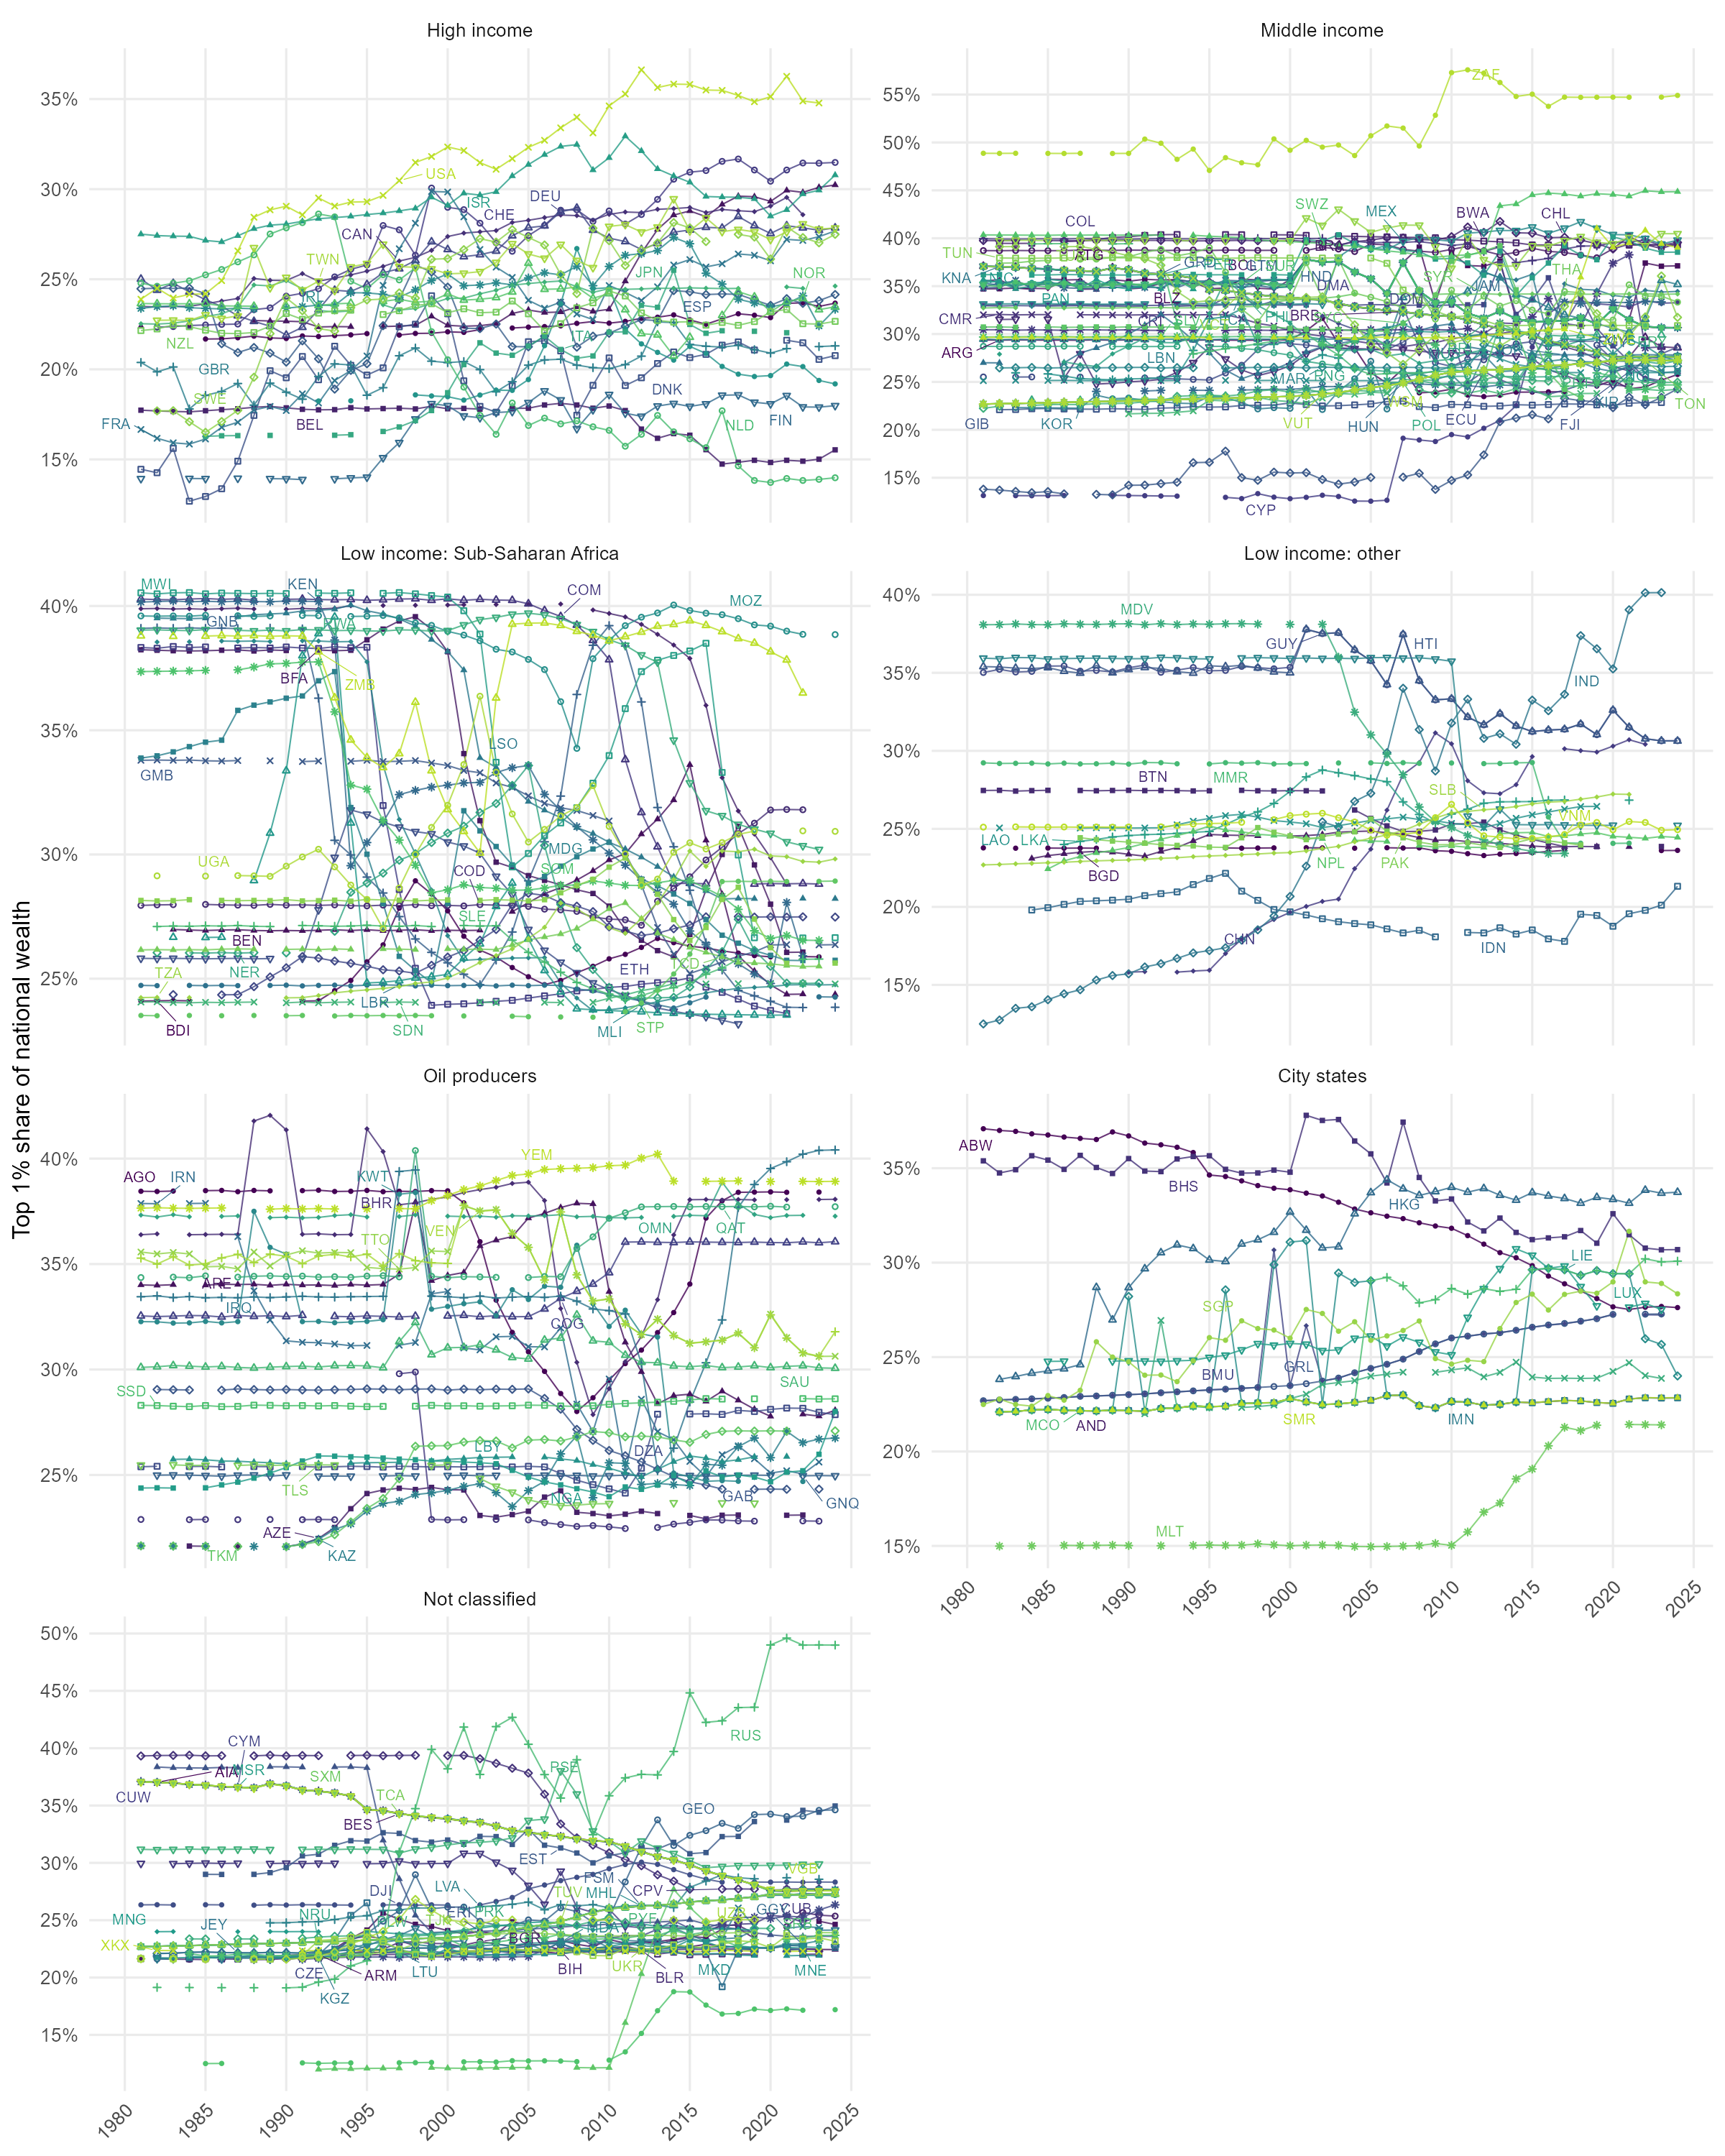

The table this chart was drawn from, first rows:
iso3, country, year, share, region, g1987, inc1987
AND, AD, 1980, , Europe & Central Asia, .., City states
AND, AD, 1981, , Europe & Central Asia, .., City states
AND, AD, 1982, 0.221, Europe & Central Asia, .., City states
AND, AD, 1983, 0.2212, Europe & Central Asia, .., City states
AND, AD, 1984, 0.222, Europe & Central Asia, .., City states
AND, AD, 1985, 0.2223, Europe & Central Asia, .., City states
AND, AD, 1986, 0.2218, Europe & Central Asia, .., City states
AND, AD, 1987, 0.2216, Europe & Central Asia, .., City states
AND, AD, 1988, 0.2214, Europe & Central Asia, .., City states
AND, AD, 1989, 0.2219, Europe & Central Asia, .., City states
AND, AD, 1990, 0.2216, Europe & Central Asia, .., City states
AND, AD, 1991, 0.2213, Europe & Central Asia, .., City states
AND, AD, 1992, 0.2228, Europe & Central Asia, .., City states
AND, AD, 1993, 0.2231, Europe & Central Asia, .., City states
AND, AD, 1994, 0.2241, Europe & Central Asia, .., City states
AND, AD, 1995, 0.2237, Europe & Central Asia, .., City states
AND, AD, 1996, 0.224, Europe & Central Asia, .., City states
AND, AD, 1997, 0.2254, Europe & Central Asia, .., City states
AND, AD, 1998, 0.2257, Europe & Central Asia, .., City states
AND, AD, 1999, 0.2258, Europe & Central Asia, .., City states
AND, AD, 2000, 0.228, Europe & Central Asia, .., City states
AND, AD, 2001, 0.2263, Europe & Central Asia, .., City states
AND, AD, 2002, 0.2249, Europe & Central Asia, .., City states
AND, AD, 2003, 0.2252, Europe & Central Asia, .., City states
AND, AD, 2004, 0.226, Europe & Central Asia, .., City states
AND, AD, 2005, 0.227, Europe & Central Asia, .., City states
AND, AD, 2006, 0.2296, Europe & Central Asia, .., City states
AND, AD, 2007, 0.2298, Europe & Central Asia, .., City states
AND, AD, 2008, 0.2242, Europe & Central Asia, .., City states
AND, AD, 2009, 0.2231, Europe & Central Asia, .., City states
AND, AD, 2010, 0.2265, Europe & Central Asia, .., City states
AND, AD, 2011, 0.2261, Europe & Central Asia, .., City states
AND, AD, 2012, 0.2245, Europe & Central Asia, .., City states
AND, AD, 2013, 0.2249, Europe & Central Asia, .., City states
AND, AD, 2014, 0.2262, Europe & Central Asia, .., City states
AND, AD, 2015, 0.2258, Europe & Central Asia, .., City states
AND, AD, 2016, 0.2264, Europe & Central Asia, .., City states
AND, AD, 2017, 0.227, Europe & Central Asia, .., City states
AND, AD, 2018, 0.2268, Europe & Central Asia, .., City states
AND, AD, 2019, 0.2259, Europe & Central Asia, .., City states
AND, AD, 2020, 0.2255, Europe & Central Asia, .., City states
AND, AD, 2021, 0.2278, Europe & Central Asia, .., City states
AND, AD, 2022, 0.2285, Europe & Central Asia, .., City states
AND, AD, 2023, 0.2283, Europe & Central Asia, .., City states
AND, AD, 2024, 0.2284, Europe & Central Asia, .., City states
ARE, AE, 1980, , Middle East, North Africa, Afghanistan &…, H, Oil producers
ARE, AE, 1981, 0.3401, Middle East, North Africa, Afghanistan &…, H, Oil producers
ARE, AE, 1982, 0.3399, Middle East, North Africa, Afghanistan &…, H, Oil producers
ARE, AE, 1983, 0.3402, Middle East, North Africa, Afghanistan &…, H, Oil producers
ARE, AE, 1984, , Middle East, North Africa, Afghanistan &…, H, Oil producers
ARE, AE, 1985, 0.34, Middle East, North Africa, Afghanistan &…, H, Oil producers
ARE, AE, 1986, 0.3404, Middle East, North Africa, Afghanistan &…, H, Oil producers
ARE, AE, 1987, 0.3403, Middle East, North Africa, Afghanistan &…, H, Oil producers
ARE, AE, 1988, 0.3404, Middle East, North Africa, Afghanistan &…, H, Oil producers
ARE, AE, 1989, 0.3399, Middle East, North Africa, Afghanistan &…, H, Oil producers
ARE, AE, 1990, 0.3404, Middle East, North Africa, Afghanistan &…, H, Oil producers
ARE, AE, 1991, 0.34, Middle East, North Africa, Afghanistan &…, H, Oil producers
ARE, AE, 1992, 0.3401, Middle East, North Africa, Afghanistan &…, H, Oil producers
ARE, AE, 1993, 0.3398, Middle East, North Africa, Afghanistan &…, H, Oil producers
ARE, AE, 1994, 0.3403, Middle East, North Africa, Afghanistan &…, H, Oil producers
... 9,615 more rows
